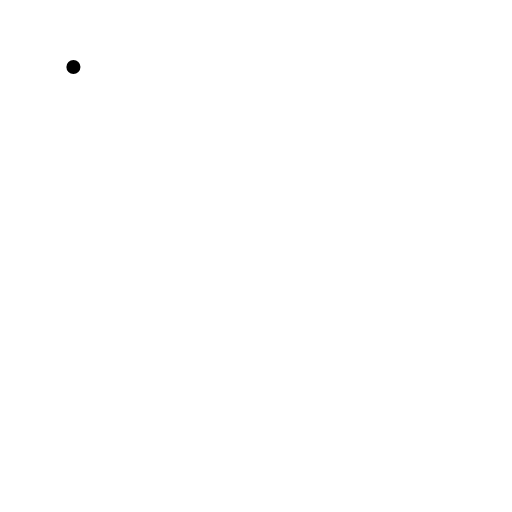
t = 0.00 s
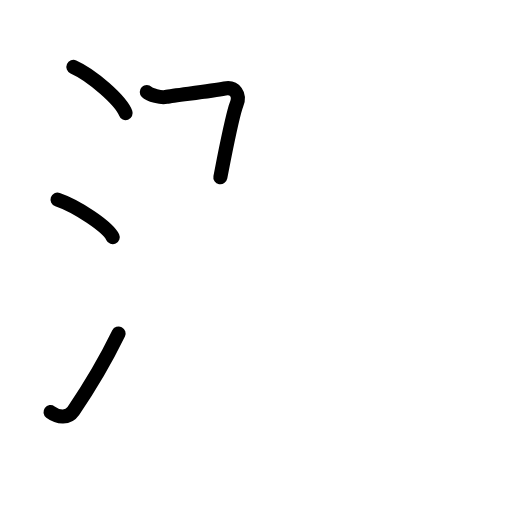
t = 3.95 s
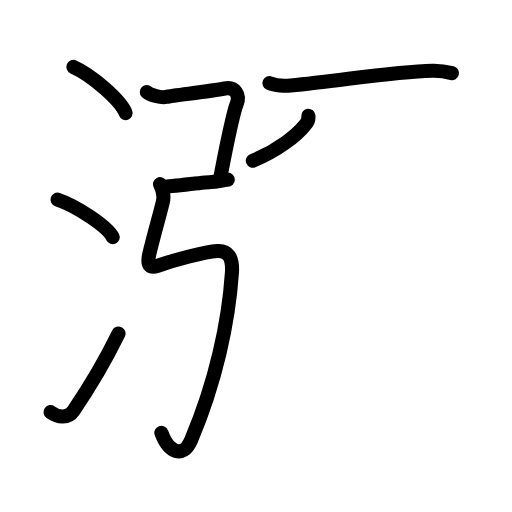
t = 7.88 s
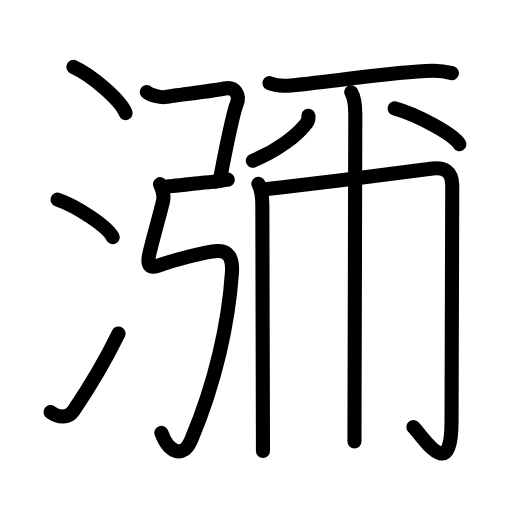
t = 11.92 s
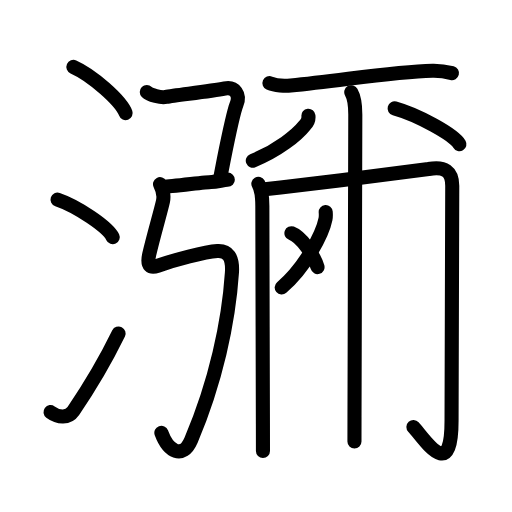
t = 13.75 s
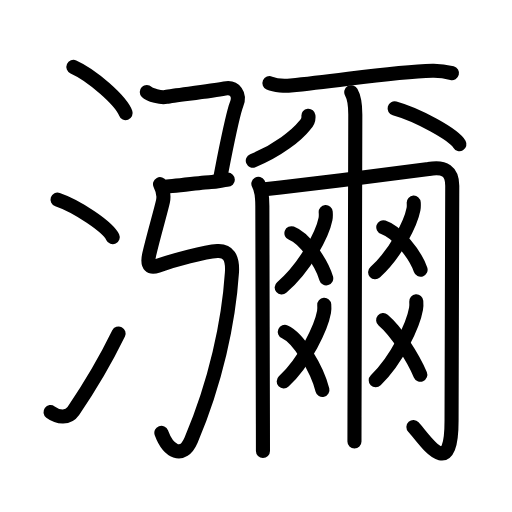
t = 20.00 s

The animated SVG that drew these frames (rendered in a browser with its animation timeline set to each time). Animation: 59 SMIL elements (animate=59); one cycle of 20.00 s.

<?xml version="1.0" encoding="UTF-8"?>
<!--
AniKanjiVG is licensed by CC-BY-SA Paul C. Sommerhoff (https://bitbucket.org/sommerhoff/anikanjivg).
AniKanjiVG uses KanjiVG which is licensed by CC-BY-SA Ulrich Apel (http://kanjivg.tagaini.net).
See also http://creativecommons.org/licenses/by-sa/3.0/
-->
<svg xmlns:kvg='http://kanjivg.tagaini.net' xmlns='http://www.w3.org/2000/svg' width='109' height='109' viewBox='0 0 109 109' style='fill:none;stroke:#000000;stroke-width:3;stroke-linecap:round;stroke-linejoin:round;' id="kvg:kanji_07030"><g id="kvg:07030" kvg:element="瀰"><g id="kvg:07030-g1" kvg:element="氵" kvg:variant="true" kvg:original="水" kvg:position="left" kvg:radical="general"><path id="kvg:07030-s1" kvg:type="㇔" d="M15.63,14.25c3.92,1.74,10.13,7.14,11.12,9.84"><animate attributeName="d" begin="0.0s" dur="1.0s" from="M15.63,14.25C15.63,14.25,15.63,14.25,15.63,14.25" to="M15.63,14.25c3.92,1.74,10.13,7.14,11.12,9.84" />
</path>
<path id="kvg:07030-s2" kvg:type="㇔" d="M12.25,42.5c4.15,1.41,10.71,5.8,11.75,8"><animate attributeName="d" begin="1.0s" dur="1.0s" from="M12.25,42.5C12.25,42.5,12.25,42.5,12.25,42.5" to="M12.25,42.5c4.15,1.41,10.71,5.8,11.75,8" />
<animate attributeName="d" begin="0s" dur="1.0s" from="M-100,-100" to="M-100,-100" />
</path>
<path id="kvg:07030-s3" kvg:type="㇀" d="M10.75,87.73c1.71,1.27,3.78,1.32,4.86-0.25c3.14-4.57,6.79-10.66,9.64-16.49"><animate attributeName="d" begin="2.0s" dur="0.5s" from="M10.75,87.73C10.75,87.73,10.75,87.73,10.75,87.73" to="M10.75,87.73c1.71,1.27,3.78,1.32,4.86-0.25" />
<animate attributeName="d" begin="2.5s" dur="0.5s" from="M10.75,87.73c1.71,1.27,3.78,1.32,4.86-0.25c0,0,0,0,0,0,0" to="M10.75,87.73c1.71,1.27,3.78,1.32,4.86-0.25c3.14-4.57,6.79-10.66,9.64-16.49" />
<animate attributeName="d" begin="0s" dur="2.0s" from="M-100,-100" to="M-100,-100" />
</path>
</g>
<g id="kvg:07030-g2" kvg:element="彌" kvg:position="right"><g id="kvg:07030-g3" kvg:element="弓" kvg:position="left"><path id="kvg:07030-s4" kvg:type="㇕c" d="M31.25,19.59c0.66,0.66,3.06,1.26,4.09,1.04c1.8-0.38,9.16-1.13,12.5-1.79c2.18-0.43,3.35,1.34,2.52,3.39c-0.61,1.49-1.86,7.46-2.72,11.74c-0.32,1.6-0.58,2.96-0.73,3.77"><animate attributeName="d" begin="3.0s" dur="0.2s" from="M31.25,19.59C31.25,19.59,31.25,19.59,31.25,19.59" to="M31.25,19.59c0.66,0.66,3.06,1.26,4.09,1.04" />
<animate attributeName="d" begin="3.2s" dur="0.2s" from="M31.25,19.59c0.66,0.66,3.06,1.26,4.09,1.04c0,0,0,0,0,0,0" to="M31.25,19.59c0.66,0.66,3.06,1.26,4.09,1.04c1.8-0.38,9.16-1.13,12.5-1.79" />
<animate attributeName="d" begin="3.4s" dur="0.2s" from="M31.25,19.59c0.66,0.66,3.06,1.26,4.09,1.04c1.8-0.38,9.16-1.13,12.5-1.79c0,0,0,0,0,0,0" to="M31.25,19.59c0.66,0.66,3.06,1.26,4.09,1.04c1.8-0.38,9.16-1.13,12.5-1.79c2.18-0.43,3.35,1.34,2.52,3.39" />
<animate attributeName="d" begin="3.6s" dur="0.2s" from="M31.25,19.59c0.66,0.66,3.06,1.26,4.09,1.04c1.8-0.38,9.16-1.13,12.5-1.79c2.18-0.43,3.35,1.34,2.52,3.39c0,0,0,0,0,0,0" to="M31.25,19.59c0.66,0.66,3.06,1.26,4.09,1.04c1.8-0.38,9.16-1.13,12.5-1.79c2.18-0.43,3.35,1.34,2.52,3.39c-0.61,1.49-1.86,7.46-2.72,11.74" />
<animate attributeName="d" begin="3.8s" dur="0.2s" from="M31.25,19.59c0.66,0.66,3.06,1.26,4.09,1.04c1.8-0.38,9.16-1.13,12.5-1.79c2.18-0.43,3.35,1.34,2.52,3.39c-0.61,1.49-1.86,7.46-2.72,11.74c0,0,0,0,0,0,0" to="M31.25,19.59c0.66,0.66,3.06,1.26,4.09,1.04c1.8-0.38,9.16-1.13,12.5-1.79c2.18-0.43,3.35,1.34,2.52,3.39c-0.61,1.49-1.86,7.46-2.72,11.74c-0.32,1.6-0.58,2.96-0.73,3.77" />
<animate attributeName="d" begin="0s" dur="3.0s" from="M-100,-100" to="M-100,-100" />
</path>
<path id="kvg:07030-s5" kvg:type="㇐" d="M34.75,39.75c1.75,0,9-1,10.25-1s2.5-0.5,3.5-0.5"><animate attributeName="d" begin="4.0s" dur="1.0s" from="M34.75,39.75C34.75,39.75,34.75,39.75,34.75,39.75" to="M34.75,39.75c1.75,0,9-1,10.25-1s2.5-0.5,3.5-0.5" />
<animate attributeName="d" begin="0s" dur="4.0s" from="M-100,-100" to="M-100,-100" />
</path>
<path id="kvg:07030-s6" kvg:type="㇉" d="M 34.067916,39.2075 c 0.5,0.97 0.96,2.1 0.63,3.63 -0.37,1.76 -2.05,7.51 -2.93,11.32 -0.6,2.59 0.35,2.91 1.83,2.41 3.54,-1.22 9.957292,-2.955833 12.677292,-3.125833 2.21,-0.14 3.32,1.28 3.1,4.6 -0.69,10.5 -3.453542,23.297917 -8.683542,35.627917 -1.81,4.250005 -4.89,2.42 -6.34,-1.53"><animate attributeName="d" begin="5.0s" dur="1.0s" from="M 34.067916,39.2075 C 34.067916,39.2075 , 34.067916,39.2075 , 34.067916,39.2075 " to="M 34.067916,39.2075 c 0.5,0.97 0.96,2.1 0.63,3.63 -0.37,1.76 -2.05,7.51 -2.93,11.32 -0.6,2.59 0.35,2.91 1.83,2.41 3.54,-1.22 9.957292,-2.955833 12.677292,-3.125833 2.21,-0.14 3.32,1.28 3.1,4.6 -0.69,10.5 -3.453542,23.297917 -8.683542,35.627917 -1.81,4.250005 -4.89,2.42 -6.34,-1.53" />
<animate attributeName="d" begin="0s" dur="5.0s" from="M-100,-100" to="M-100,-100" />
</path>
</g>
<g id="kvg:07030-g4" kvg:element="爾" kvg:position="right"><path id="kvg:07030-s7" kvg:type="㇐" d="M57.36,17.69c1.18,0.52,3.35,0.63,4.53,0.52c11.14-1.08,21.6-2.96,30.19-3.15c1.97-0.04,3.16,0.25,4.14,0.5"><animate attributeName="d" begin="6.0s" dur="0.3333333333333333s" from="M57.36,17.69C57.36,17.69,57.36,17.69,57.36,17.69" to="M57.36,17.69c1.18,0.52,3.35,0.63,4.53,0.52" />
<animate attributeName="d" begin="6.333333333333333s" dur="0.3333333333333333s" from="M57.36,17.69c1.18,0.52,3.35,0.63,4.53,0.52c0,0,0,0,0,0,0" to="M57.36,17.69c1.18,0.52,3.35,0.63,4.53,0.52c11.14-1.08,21.6-2.96,30.19-3.15" />
<animate attributeName="d" begin="6.666666666666667s" dur="0.3333333333333333s" from="M57.36,17.69c1.18,0.52,3.35,0.63,4.53,0.52c11.14-1.08,21.6-2.96,30.19-3.15c0,0,0,0,0,0,0" to="M57.36,17.69c1.18,0.52,3.35,0.63,4.53,0.52c11.14-1.08,21.6-2.96,30.19-3.15c1.97-0.04,3.16,0.25,4.14,0.5" />
<animate attributeName="d" begin="0s" dur="6.0s" from="M-100,-100" to="M-100,-100" />
</path>
<g id="kvg:07030-g5" kvg:element="八"><g id="kvg:07030-g6" kvg:position="left"><path id="kvg:07030-s8" kvg:type="㇒" d="M65.66,24.64c0.09,0.77-0.16,1.44-0.75,1.99c-1.67,2.13-5.78,5.43-11.09,7.58"><animate attributeName="d" begin="7.0s" dur="0.5s" from="M65.66,24.64C65.66,24.64,65.66,24.64,65.66,24.64" to="M65.66,24.64c0.09,0.77-0.16,1.44-0.75,1.99" />
<animate attributeName="d" begin="7.5s" dur="0.5s" from="M65.66,24.64c0.09,0.77-0.16,1.44-0.75,1.99c0,0,0,0,0,0,0" to="M65.66,24.64c0.09,0.77-0.16,1.44-0.75,1.99c-1.67,2.13-5.78,5.43-11.09,7.58" />
<animate attributeName="d" begin="0s" dur="7.0s" from="M-100,-100" to="M-100,-100" />
</path>
</g>
<g id="kvg:07030-g7" kvg:position="right"><path id="kvg:07030-s9" kvg:type="㇏" d="M84.01,23.08c4.87,1.35,12.58,5.54,13.8,7.63"><animate attributeName="d" begin="8.0s" dur="1.0s" from="M84.01,23.08C84.01,23.08,84.01,23.08,84.01,23.08" to="M84.01,23.08c4.87,1.35,12.58,5.54,13.8,7.63" />
<animate attributeName="d" begin="0s" dur="8.0s" from="M-100,-100" to="M-100,-100" />
</path>
</g>
</g>
<g id="kvg:07030-g8" kvg:element="冂"><path id="kvg:07030-s10" kvg:type="㇑" d="M55,39.13c0.64,1.12,0.85,2.78,0.85,4.73c0,5.35,0.09,33.84,0.12,46.39c0.01,3.02,0.01,5.12,0.01,5.75"><animate attributeName="d" begin="9.0s" dur="0.3333333333333333s" from="M55,39.13C55,39.13,55,39.13,55,39.13" to="M55,39.13c0.64,1.12,0.85,2.78,0.85,4.73" />
<animate attributeName="d" begin="9.333333333333334s" dur="0.3333333333333333s" from="M55,39.13c0.64,1.12,0.85,2.78,0.85,4.73c0,0,0,0,0,0,0" to="M55,39.13c0.64,1.12,0.85,2.78,0.85,4.73c0,5.35,0.09,33.84,0.12,46.39" />
<animate attributeName="d" begin="9.666666666666666s" dur="0.3333333333333333s" from="M55,39.13c0.64,1.12,0.85,2.78,0.85,4.73c0,5.35,0.09,33.84,0.12,46.39c0,0,0,0,0,0,0" to="M55,39.13c0.64,1.12,0.85,2.78,0.85,4.73c0,5.35,0.09,33.84,0.12,46.39c0.01,3.02,0.01,5.12,0.01,5.75" />
<animate attributeName="d" begin="0s" dur="9.0s" from="M-100,-100" to="M-100,-100" />
</path>
<path id="kvg:07030-s11" kvg:type="㇆a" d="M56.35,40.28c0.92-0.1,2.07-0.23,3.38-0.38c10.15-1.17,30.11-3.66,31.52-3.92c3.4-0.65,5.03,0.52,5.03,3.58c0,3.69-0.15,45.12-0.15,50.06c0,13.12-5.58,4.08-8.12,1.29"><animate attributeName="d" begin="10.0s" dur="0.2s" from="M56.35,40.28C56.35,40.28,56.35,40.28,56.35,40.28" to="M56.35,40.28c0.92-0.1,2.07-0.23,3.38-0.38" />
<animate attributeName="d" begin="10.2s" dur="0.2s" from="M56.35,40.28c0.92-0.1,2.07-0.23,3.38-0.38c0,0,0,0,0,0,0" to="M56.35,40.28c0.92-0.1,2.07-0.23,3.38-0.38c10.15-1.17,30.11-3.66,31.52-3.92" />
<animate attributeName="d" begin="10.4s" dur="0.2s" from="M56.35,40.28c0.92-0.1,2.07-0.23,3.38-0.38c10.15-1.17,30.11-3.66,31.52-3.92c0,0,0,0,0,0,0" to="M56.35,40.28c0.92-0.1,2.07-0.23,3.38-0.38c10.15-1.17,30.11-3.66,31.52-3.92c3.4-0.65,5.03,0.52,5.03,3.58" />
<animate attributeName="d" begin="10.6s" dur="0.2s" from="M56.35,40.28c0.92-0.1,2.07-0.23,3.38-0.38c10.15-1.17,30.11-3.66,31.52-3.92c3.4-0.65,5.03,0.52,5.03,3.58c0,0,0,0,0,0,0" to="M56.35,40.28c0.92-0.1,2.07-0.23,3.38-0.38c10.15-1.17,30.11-3.66,31.52-3.92c3.4-0.65,5.03,0.52,5.03,3.58c0,3.69-0.15,45.12-0.15,50.06" />
<animate attributeName="d" begin="10.8s" dur="0.2s" from="M56.35,40.28c0.92-0.1,2.07-0.23,3.38-0.38c10.15-1.17,30.11-3.66,31.52-3.92c3.4-0.65,5.03,0.52,5.03,3.58c0,3.69-0.15,45.12-0.15,50.06c0,0,0,0,0,0,0" to="M56.35,40.28c0.92-0.1,2.07-0.23,3.38-0.38c10.15-1.17,30.11-3.66,31.52-3.92c3.4-0.65,5.03,0.52,5.03,3.58c0,3.69-0.15,45.12-0.15,50.06c0,13.12-5.58,4.08-8.12,1.29" />
<animate attributeName="d" begin="0s" dur="10.0s" from="M-100,-100" to="M-100,-100" />
</path>
</g>
<path id="kvg:07030-s12" kvg:type="㇑" d="M74.78,19.63c0.64,1.12,0.86,2.78,0.86,4.73c0,4.34-0.13,48.78-0.17,64.39c-0.01,2.86-0.01,4.75-0.01,5.25"><animate attributeName="d" begin="11.0s" dur="0.3333333333333333s" from="M74.78,19.63C74.78,19.63,74.78,19.63,74.78,19.63" to="M74.78,19.63c0.64,1.12,0.86,2.78,0.86,4.73" />
<animate attributeName="d" begin="11.333333333333334s" dur="0.3333333333333333s" from="M74.78,19.63c0.64,1.12,0.86,2.78,0.86,4.73c0,0,0,0,0,0,0" to="M74.78,19.63c0.64,1.12,0.86,2.78,0.86,4.73c0,4.34-0.13,48.78-0.17,64.39" />
<animate attributeName="d" begin="11.666666666666666s" dur="0.3333333333333333s" from="M74.78,19.63c0.64,1.12,0.86,2.78,0.86,4.73c0,4.34-0.13,48.78-0.17,64.39c0,0,0,0,0,0,0" to="M74.78,19.63c0.64,1.12,0.86,2.78,0.86,4.73c0,4.34-0.13,48.78-0.17,64.39c-0.01,2.86-0.01,4.75-0.01,5.25" />
<animate attributeName="d" begin="0s" dur="11.0s" from="M-100,-100" to="M-100,-100" />
</path>
<g id="kvg:07030-g9" kvg:element="爻"><g id="kvg:07030-g10" kvg:element="乂" kvg:position="top"><g id="kvg:07030-g11" kvg:element="丿"><path id="kvg:07030-s13" kvg:type="㇒" d="M69.34,45.14c0.03,0.38,0.06,0.98-0.05,1.52c-0.64,3.21-4.3,10.24-9.32,14.55"><animate attributeName="d" begin="12.0s" dur="0.5s" from="M69.34,45.14C69.34,45.14,69.34,45.14,69.34,45.14" to="M69.34,45.14c0.03,0.38,0.06,0.98-0.05,1.52" />
<animate attributeName="d" begin="12.5s" dur="0.5s" from="M69.34,45.14c0.03,0.38,0.06,0.98-0.05,1.52c0,0,0,0,0,0,0" to="M69.34,45.14c0.03,0.38,0.06,0.98-0.05,1.52c-0.64,3.21-4.3,10.24-9.32,14.55" />
<animate attributeName="d" begin="0s" dur="12.0s" from="M-100,-100" to="M-100,-100" />
</path>
</g>
<path id="kvg:07030-s14" kvg:type="㇏" d="M62.04,49.65c2.72,1,6.35,6.09,7.41,9.61"><animate attributeName="d" begin="13.0s" dur="1.0s" from="M62.04,49.65C62.04,49.65,62.04,49.65,62.04,49.65" to="M62.04,49.65c2.72,1,6.35,6.09,7.41,9.61" />
<animate attributeName="d" begin="0s" dur="13.0s" from="M-100,-100" to="M-100,-100" />
</path>
</g>
<g id="kvg:07030-g12" kvg:element="乂" kvg:position="bottom"><g id="kvg:07030-g13" kvg:element="丿"><path id="kvg:07030-s15" kvg:type="㇒" d="M69.03,64.89c0.03,0.38,0.05,0.99-0.05,1.54c-0.59,3.26-3.96,10.4-8.58,14.78"><animate attributeName="d" begin="14.0s" dur="0.5s" from="M69.03,64.89C69.03,64.89,69.03,64.89,69.03,64.89" to="M69.03,64.89c0.03,0.38,0.05,0.99-0.05,1.54" />
<animate attributeName="d" begin="14.5s" dur="0.5s" from="M69.03,64.89c0.03,0.38,0.05,0.99-0.05,1.54c0,0,0,0,0,0,0" to="M69.03,64.89c0.03,0.38,0.05,0.99-0.05,1.54c-0.59,3.26-3.96,10.4-8.58,14.78" />
<animate attributeName="d" begin="0s" dur="14.0s" from="M-100,-100" to="M-100,-100" />
</path>
</g>
<path id="kvg:07030-s16" kvg:type="㇏" d="M60.64,70.65c2.94,1.29,6.85,7.83,8,12.36"><animate attributeName="d" begin="15.0s" dur="1.0s" from="M60.64,70.65C60.64,70.65,60.64,70.65,60.64,70.65" to="M60.64,70.65c2.94,1.29,6.85,7.83,8,12.36" />
<animate attributeName="d" begin="0s" dur="15.0s" from="M-100,-100" to="M-100,-100" />
</path>
</g>
</g>
<g id="kvg:07030-g14" kvg:element="爻"><g id="kvg:07030-g15" kvg:element="乂" kvg:position="top"><g id="kvg:07030-g16" kvg:element="丿"><path id="kvg:07030-s17" kvg:type="㇒" d="M88.08,43.14c0.02,0.35,0.05,0.9-0.05,1.4c-0.56,2.96-3.77,9.45-8.17,13.42"><animate attributeName="d" begin="16.0s" dur="0.5s" from="M88.08,43.14C88.08,43.14,88.08,43.14,88.08,43.14" to="M88.08,43.14c0.02,0.35,0.05,0.9-0.05,1.4" />
<animate attributeName="d" begin="16.5s" dur="0.5s" from="M88.08,43.14c0.02,0.35,0.05,0.9-0.05,1.4c0,0,0,0,0,0,0" to="M88.08,43.14c0.02,0.35,0.05,0.9-0.05,1.4c-0.56,2.96-3.77,9.45-8.17,13.42" />
<animate attributeName="d" begin="0s" dur="16.0s" from="M-100,-100" to="M-100,-100" />
</path>
</g>
<path id="kvg:07030-s18" kvg:type="㇏" d="M81.6,48.38c2.92,0.95,6.81,5.74,7.94,9.05"><animate attributeName="d" begin="17.0s" dur="1.0s" from="M81.6,48.38C81.6,48.38,81.6,48.38,81.6,48.38" to="M81.6,48.38c2.92,0.95,6.81,5.74,7.94,9.05" />
<animate attributeName="d" begin="0s" dur="17.0s" from="M-100,-100" to="M-100,-100" />
</path>
</g>
<g id="kvg:07030-g17" kvg:element="乂" kvg:position="bottom"><g id="kvg:07030-g18" kvg:element="丿"><path id="kvg:07030-s19" kvg:type="㇒" d="M88.62,64.14c0.03,0.4,0.05,1.02-0.05,1.59c-0.59,3.36-3.96,10.72-8.58,15.23"><animate attributeName="d" begin="18.0s" dur="0.5s" from="M88.62,64.14C88.62,64.14,88.62,64.14,88.62,64.14" to="M88.62,64.14c0.03,0.4,0.05,1.02-0.05,1.59" />
<animate attributeName="d" begin="18.5s" dur="0.5s" from="M88.62,64.14c0.03,0.4,0.05,1.02-0.05,1.59c0,0,0,0,0,0,0" to="M88.62,64.14c0.03,0.4,0.05,1.02-0.05,1.59c-0.59,3.36-3.96,10.72-8.58,15.23" />
<animate attributeName="d" begin="0s" dur="18.0s" from="M-100,-100" to="M-100,-100" />
</path>
</g>
<path id="kvg:07030-s20" kvg:type="㇏" d="M81.57,68.15c2.87,2.44,6.3,7.84,7.91,11.61"><animate attributeName="d" begin="19.0s" dur="1.0s" from="M81.57,68.15C81.57,68.15,81.57,68.15,81.57,68.15" to="M81.57,68.15c2.87,2.44,6.3,7.84,7.91,11.61" />
<animate attributeName="d" begin="0s" dur="19.0s" from="M-100,-100" to="M-100,-100" />
</path>
</g>
</g>
</g>
</g>
</g>
</svg>
